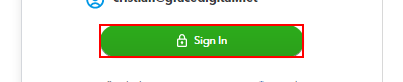
Task: Updating the date back to original for QBO Transactions
Workflow: Init Application

Step 1: find the button in window 'QuickBooks' (chrome.exe)

Step 2: click on the button in window 'QuickBooks' (chrome.exe) (same screen as step 1)

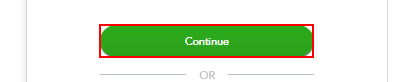
Step 3: find the text box 'Continue' in window 'QuickBooks' (chrome.exe)

Step 4: click on the text box 'Continue' in window 'QuickBooks' (chrome.exe) (same screen as step 3)

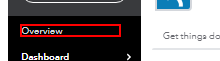
Step 5: find the element 'Overview' in window 'QuickBooks*' (chrome.exe)

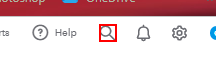
Step 6: click on the icon in window 'QuickBooks*' (chrome.exe)

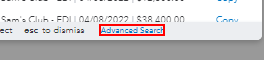
Step 7: find the link 'Advanced Search' in window 'QuickBooks*' (chrome.exe)

Step 8: click on the link 'Advanced Search' in window 'QuickBooks*' (chrome.exe) (same screen as step 7)

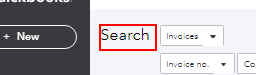
Step 9: find the element 'Search' (chrome.exe)